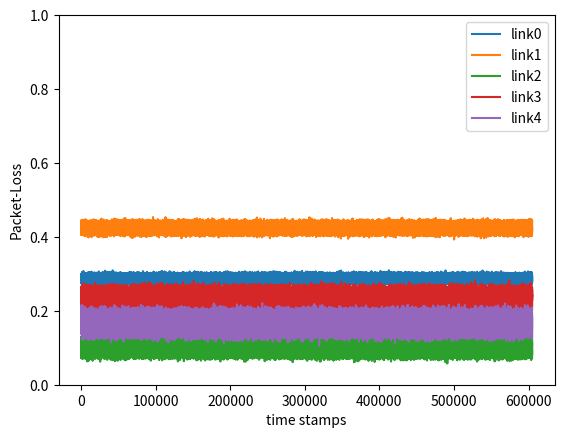
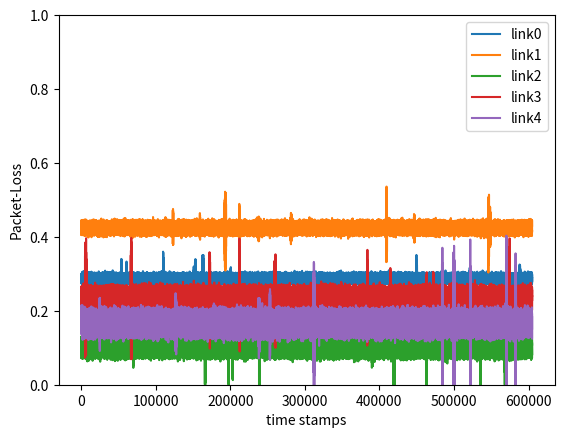

The script that saved these images, in order: (Note: this script raises an exception after producing the figures.)
import numpy as np
import matplotlib.pyplot as plt
import pandas as pd
np.random.seed(1) #for having consistency while debugging

sampling_rate=1 #in Hz(times per second)
start_date='2018-02-01T00:00:00'
end_date='2018-02-08T00:00:00' #end of the 7thday
max_base_lim=0.5 #the maximum normal packet loss(as used in paper)
num_links=5 #number of different source destination.
num_anomaly=10 #number of anomaly in each link
#standard_dev_base=np.array([0.007,0.03,0.04,0.05,0.09])

def plotTimeSeries(time_series):
    '''Arguments:
        time-series: this the generated time series at any point of processing
    '''
    links=time_series.shape[1]
    for i in range(links):
        plt.plot(time_series[:,i],label='link'+str(i))
        plt.xlabel('time stamps')
        plt.ylabel('Packet-Loss')
        plt.ylim(0,1)
    plt.legend()
    #plt.savefig('base1.png')
    plt.show()

def simpleDataset(num_links,max_base_lim):
    '''Arguments:
        num_links: denoted the total number of destiantion form the current source
        max_base_lim: denote the base signal value on which the normal and anomalous
                        noise will be added.
    '''
            #First generating the base signal. Later noise will be added with varying std and places
    base_val=np.random.uniform(0.1,0.55,num_links);#Tunable
    std_base=np.random.uniform(0.00325,0.02,num_links);#Tunable
    metadata={} #for storing the useful attributes of data generated for use elsewhere
    metadata['base_val']=base_val
    metadata['std_base']=std_base


    #creating the timestamps for indexing later
    index=np.arange(start_date,end_date,dtype='datetime64')
    timestamps=index.shape[0]
    #generating the time-series
    time_series=np.random.normal(base_val,std_base,size=(timestamps,num_links))
    plotTimeSeries(time_series)

            #Now as base signal is created we have to add noise to it
    #select random index from the total timestamp(where to insert anomaly).
    start_offset=0
    offset=15000 #here ~3000 timepoints means one hour(our max anomaly will last 4 hour so for safety)
    anomaly_pos=np.random.randint(start_offset,timestamps-offset,
                                    size=(num_anomaly,num_links))
    #crete radom uniform minute of anomaly to be added.
    #(max four hour and min 30 min) 4hour=4*60=240 min.
    min_anomaly_min=5
    max_anomaly_min=30
    min_minutes_index=(min_anomaly_min)*60 #here 60 is to convet to index which is sampled each second
    max_minutes_index=(max_anomaly_min)*60
    anomaly_min=np.random.randint(min_minutes_index,max_minutes_index,
                                        size=(num_anomaly,num_links))

    metadata['anomaly_pos']=anomaly_pos
    metadata['anomaly_min']=anomaly_min
    #create the new noise and add at the selected pos above.
    #this anomay wont be just a constant shif but overall normal dist with std of var-sigma(2-5)
    for i in range(num_links):
        for j in range(num_anomaly):
            std_val=np.random.randint(2,6) # a random "scalar" bw 2 to 5
            pos=anomaly_pos[j,i]
            to=anomaly_min[j,i]
            time_series[pos:pos+to,i]=np.random.normal(base_val[i],
                                        std_val*std_base[i],size=(to,)) #OK (to,) snapped
    plotTimeSeries(time_series)
    return metadata,index,time_series

def correlatedDataset(num_links,max_base_lim):
    '''Arguments:
        num_links: total number of destination from the current source.
        max_base_lim: the maximim base (normal without any anomaly) packet loss that is often seen in ral data.
    '''
        #FOR BASE SIGNAL(above wich noise will be overlayed later)
    base_val=np.random.uniform(0.1,0.55,num_links)
    std_base=np.random.uniform(0.00325,0.02,num_links)


    #Creating the timestamps for indexing
    index=np.arange(start_date,end_date,dtype='datetime64')
    timestamps=index.shape[0]

    #Now creating the actual data which is base-signal (i.e normal characteristic of the signal)
    #Also few of the links will be correlated to reach other both in base signal and anomaly part.
    #the correlation will be given by the co-variance matrix
    covariance_matrix=np.array([[0,0,0,0,0],
                                [0,0,0,0,0], #link 1 and 2 are correlated currently with co-variace=0.5
                                [0,0,0,0,0],
                                [0,0,0,0,0],
                                [0,0,0,0,0]],dtype=np.float64)

    for i in range(num_links):
        covariance_matrix[i,i]=std_base[i] #putting the variance in the digonal
    #Now finally getting multivariate random gaussian time series
    print(base_val)
    print(covariance_matrix)
    time_series=np.random.multivariate_normal(base_val,covariance_matrix,
                                                size=(timestamps))
    # time_series=np.random.normal(base_val,std_base,size=(timestamps,num_links))
    plotTimeSeries(time_series)
    # print(time_series.shape)
        #Now we have to add noise(anomaly) over this base signal

    return index,time_series

def saveToCSV(num_links,metadata,index,time_series):
    '''Arguments:
        num_links: total number of different destination
        index: for indexing the rows of data-frame with time
        time_series: numpy array holding the time-series data for all links
    '''
    col=[]
    for i in range(num_links):
        col.append('link'+str(i))
    df=pd.DataFrame(data=time_series,index=index,columns=col)
    filename='./../Data/time_series3001_'+str(num_anomaly)
    df.to_csv(filename+'.csv')
    np.savez(filename+'_metadata',**metadata)
    #df.to_excel('./../Data/time_series.xlsx')

metadata,index,time_series=simpleDataset(num_links,max_base_lim)
saveToCSV(num_links,metadata,index,time_series)
